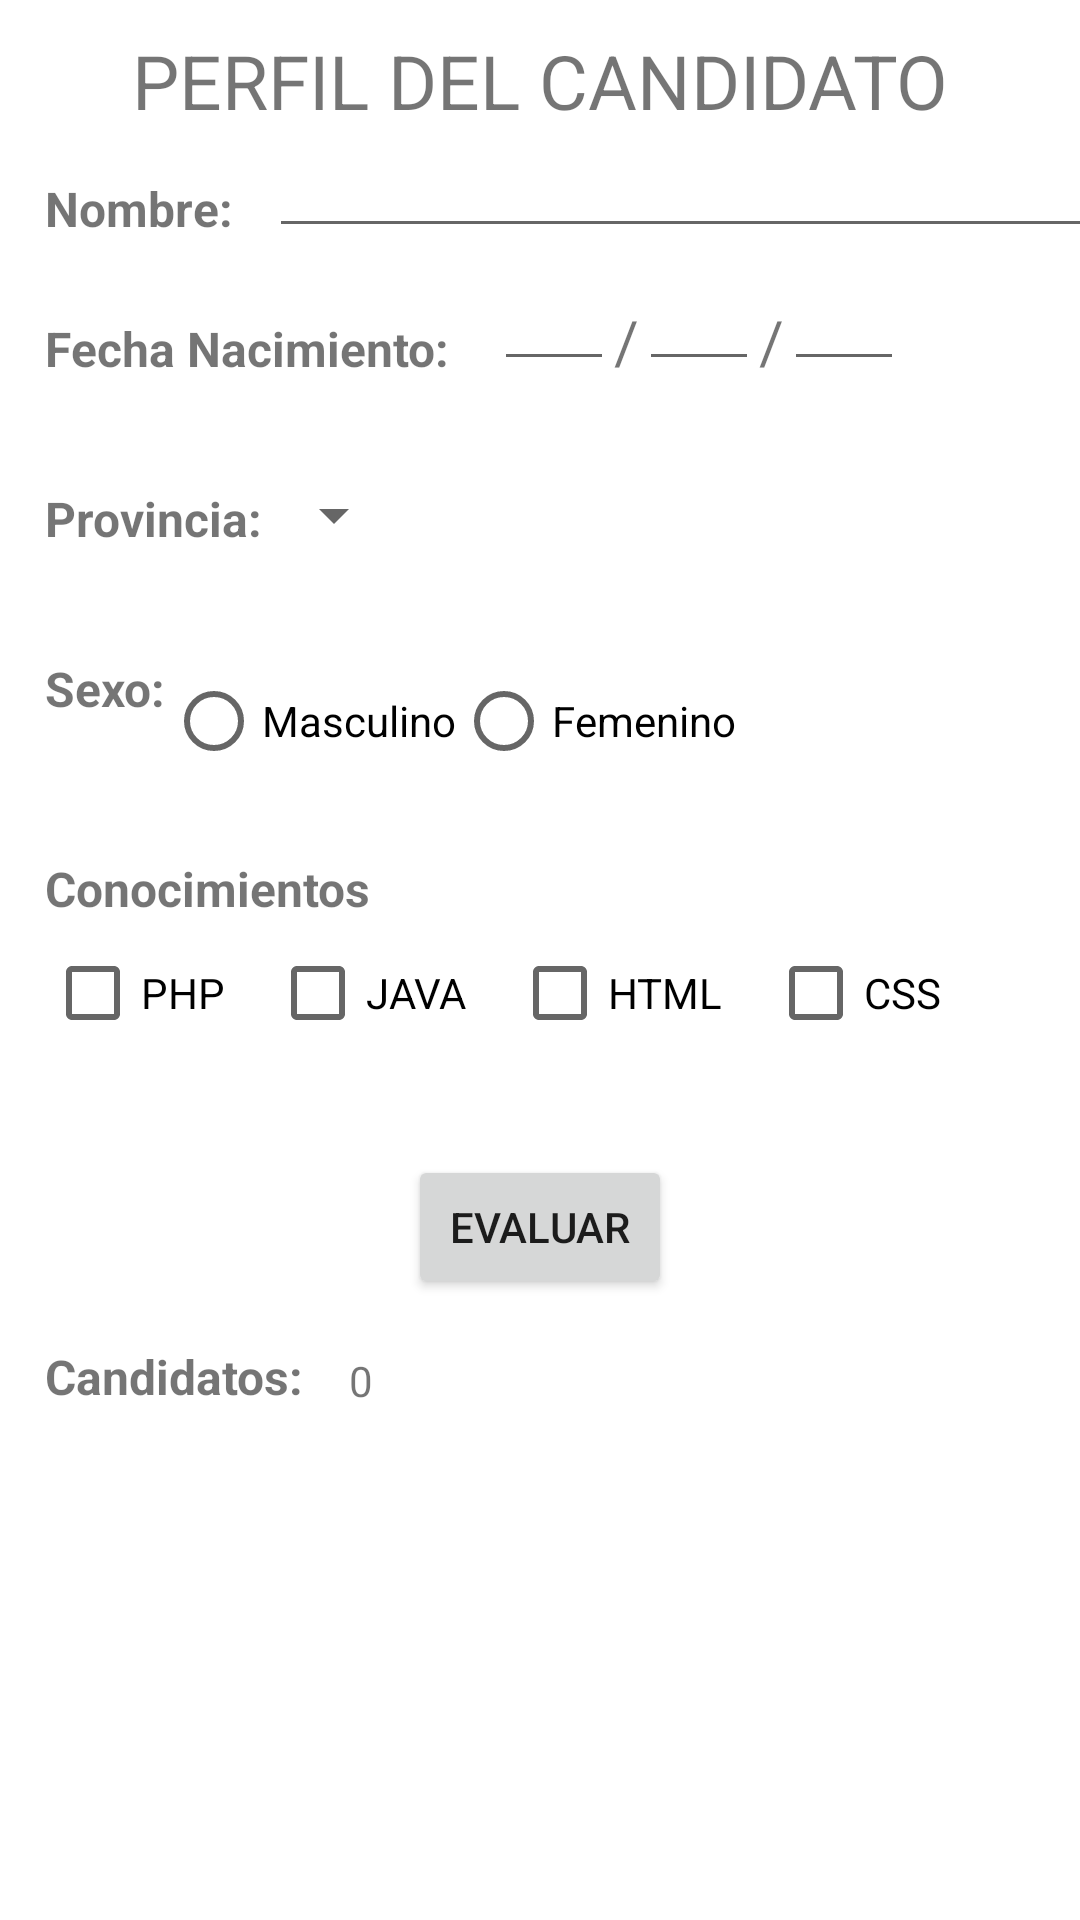

Layout XML and referenced resources for this Android screen:
<!-- AndroidManifest.xml: application theme Theme.ExamenPROM_EV1 -->
<!-- res/layout/activity_actividad_candidato.xml -->
<?xml version="1.0" encoding="utf-8"?>
<androidx.constraintlayout.widget.ConstraintLayout xmlns:android="http://schemas.android.com/apk/res/android"
    xmlns:app="http://schemas.android.com/apk/res-auto"
    xmlns:tools="http://schemas.android.com/tools"
    android:layout_width="match_parent"
    android:layout_height="match_parent"
    tools:context=".ActividadCandidato">



    <TextView
        android:id="@+id/lblTitulo"
        android:layout_width="match_parent"
        android:layout_height="wrap_content"
        android:gravity="center"
        android:layout_margin="10dp"
        android:text="PERFIL DEL CANDIDATO"
        android:textSize="25dp"
        app:layout_constraintTop_toTopOf="parent"/>


    <TextView
        android:id="@+id/lblNombre"
        android:layout_width="wrap_content"
        android:layout_height="wrap_content"
        android:text="Nombre:"
        android:layout_margin="15dp"
        style="@style/Subtitulo"
        app:layout_constraintTop_toBottomOf="@id/lblTitulo"
        app:layout_constraintLeft_toLeftOf="parent"/>

    <EditText
        android:id="@+id/txtNombre"
        android:layout_width="300dp"
        android:layout_height="wrap_content"
        android:layout_marginLeft="12dp"
        app:layout_constraintBottom_toBottomOf="@+id/lblNombre"
        app:layout_constraintLeft_toRightOf="@id/lblNombre"
        app:layout_constraintTop_toBottomOf="@id/lblTitulo" />


    <TextView
        android:id="@+id/lblFecha"
        style="@style/Subtitulo"
        android:layout_width="wrap_content"
        android:layout_height="wrap_content"
        android:layout_marginLeft="15dp"
        android:layout_marginTop="25dp"
        android:text="Fecha Nacimiento:"
        app:layout_constraintLeft_toLeftOf="parent"
        app:layout_constraintTop_toBottomOf="@id/lblNombre" />

    <EditText
        android:id="@+id/txtDia"
        android:layout_width="40dp"
        android:layout_height="wrap_content"
        android:layout_marginLeft="15dp"
        android:inputType="number"
        app:layout_constraintBottom_toBottomOf="@+id/lblFecha"
        app:layout_constraintStart_toEndOf="@+id/lblFecha" />

    <TextView
        android:id="@+id/lblSimbolo1"
        android:layout_width="wrap_content"
        android:layout_height="wrap_content"
        android:text="/"
        android:textSize="20dp"
        app:layout_constraintBottom_toBottomOf="@+id/lblFecha"
        app:layout_constraintStart_toEndOf="@+id/txtDia" />

    <EditText
        android:id="@+id/txtMes"
        android:layout_width="40dp"
        android:layout_height="wrap_content"
        android:layout_marginTop="20dp"
        android:inputType="number"
        app:layout_constraintBottom_toBottomOf="@+id/lblFecha"
        app:layout_constraintStart_toEndOf="@+id/lblSimbolo1" />

    <TextView
        android:id="@+id/lblSimbolo2"
        android:layout_width="wrap_content"
        android:layout_height="wrap_content"
        android:layout_marginTop="30dp"
        android:text="/"
        android:textSize="20dp"
        app:layout_constraintBottom_toBottomOf="@+id/lblFecha"
        app:layout_constraintStart_toEndOf="@+id/txtMes" />

    <EditText
        android:id="@+id/txtAnio"
        android:layout_width="40dp"
        android:layout_height="wrap_content"
        android:inputType="number"
        android:layout_marginTop="30dp"
        app:layout_constraintBottom_toBottomOf="@+id/lblFecha"
        app:layout_constraintStart_toEndOf="@+id/lblSimbolo2" />



    <TextView
        android:id="@+id/lblProvincia"
        android:layout_width="wrap_content"
        android:layout_height="wrap_content"
        style="@style/Subtitulo"
        android:text="Provincia:"
        android:layout_marginLeft="15dp"
        android:layout_marginTop="35dp"
        app:layout_constraintLeft_toLeftOf="parent"
        app:layout_constraintTop_toBottomOf="@id/lblFecha"/>

    <Spinner
        android:id="@+id/spinnerProvincia"
        android:layout_width="wrap_content"
        android:layout_height="wrap_content"
        app:layout_constraintBottom_toBottomOf="@+id/lblProvincia"
        app:layout_constraintLeft_toRightOf="@id/lblProvincia" />



    <TextView
        android:id="@+id/lblUbicacion"
        android:layout_width="wrap_content"
        android:layout_height="wrap_content"
        android:text="Sexo:"
        style="@style/Subtitulo"
        android:layout_marginLeft="15dp"
        android:layout_marginTop="35dp"
        app:layout_constraintLeft_toLeftOf="parent"
        app:layout_constraintTop_toBottomOf="@id/lblProvincia"/>


    <RadioGroup
        android:id="@+id/rdGroup"
        android:layout_width="wrap_content"
        android:layout_height="wrap_content"
        android:orientation="horizontal"
        app:layout_constraintBottom_toBottomOf="@+id/lblUbicacion"
        app:layout_constraintStart_toEndOf="@+id/lblUbicacion"
        app:layout_constraintTop_toBottomOf="@+id/lblUbicacion">

        <RadioButton
            android:id="@+id/rdMasculino"
            android:layout_width="wrap_content"
            android:layout_height="wrap_content"
            android:text="Masculino" />

        <RadioButton
            android:id="@+id/rdFemenino"
            android:layout_width="match_parent"
            android:layout_height="wrap_content"
            android:text="Femenino" />
    </RadioGroup>



    <TextView
        android:id="@+id/lblConocimientos"
        android:layout_width="wrap_content"
        android:layout_height="wrap_content"
        style="@style/Subtitulo"
        android:text="Conocimientos"
        android:layout_marginLeft="15dp"
        android:layout_marginTop="45dp"
        app:layout_constraintLeft_toLeftOf="parent"
        app:layout_constraintTop_toBottomOf="@id/lblUbicacion"/>

    <CheckBox
        android:id="@+id/PHP"
        android:layout_width="wrap_content"
        android:layout_height="wrap_content"
        android:text="PHP"
        android:layout_marginLeft="15dp"
        app:layout_constraintLeft_toLeftOf="parent"
        app:layout_constraintTop_toBottomOf="@id/lblConocimientos"/>

    <CheckBox
        android:id="@+id/cboxJAVA"
        android:layout_width="wrap_content"
        android:layout_height="wrap_content"
        android:text="JAVA"
        android:layout_marginLeft="15dp"
        app:layout_constraintLeft_toRightOf="@id/PHP"
        app:layout_constraintTop_toBottomOf="@id/lblConocimientos"/>
    <CheckBox
        android:id="@+id/cboxHTML"
        android:layout_width="wrap_content"
        android:layout_height="wrap_content"
        android:text="HTML"
        android:layout_marginLeft="15dp"
        app:layout_constraintLeft_toRightOf="@id/cboxJAVA"
        app:layout_constraintTop_toBottomOf="@id/lblConocimientos"/>
    <CheckBox
        android:id="@+id/cboxCSS"
        android:layout_width="wrap_content"
        android:layout_height="wrap_content"
        android:text="CSS"
        android:layout_marginLeft="15dp"
        app:layout_constraintLeft_toRightOf="@id/cboxHTML"
        app:layout_constraintTop_toBottomOf="@id/lblConocimientos"/>



    <Button
        android:id="@+id/btnEvaluar"
        android:layout_width="wrap_content"
        android:layout_height="wrap_content"
        android:text="Evaluar"
        android:layout_marginTop="30dp"
        app:layout_constraintLeft_toLeftOf="parent"
        app:layout_constraintRight_toRightOf="parent"
        app:layout_constraintTop_toBottomOf="@id/PHP"
    />

    <Button
        android:id="@+id/btnSalir"
        android:layout_width="wrap_content"
        android:layout_height="wrap_content"
        android:text="Salir"
        android:visibility="invisible"
        app:layout_constraintBottom_toBottomOf="@+id/btnEvaluar"
        app:layout_constraintEnd_toStartOf="@+id/btnEvaluar"
        app:layout_constraintStart_toStartOf="parent" />


    

    <TextView
        android:id="@+id/lblCandidatos"
        android:layout_width="wrap_content"
        android:layout_height="wrap_content"
        android:text="Candidatos:"
        style="@style/Subtitulo"
        android:layout_marginTop="15dp"
        android:layout_marginLeft="15dp"
        app:layout_constraintTop_toBottomOf="@id/btnEvaluar"
        app:layout_constraintLeft_toLeftOf="parent"/>

    <TextView
        android:id="@+id/lblNumCandidatos"
        android:layout_width="wrap_content"
        android:layout_height="wrap_content"
        android:text="0"
        android:layout_marginLeft="15dp"
        app:layout_constraintBottom_toBottomOf="@+id/lblCandidatos"
        app:layout_constraintLeft_toRightOf="@id/lblCandidatos" />


</androidx.constraintlayout.widget.ConstraintLayout>
<!-- resources referenced by this layout -->
<resources>
  <style name="Subtitulo">
          <item name="android:textSize">16dp</item>
          <item name="android:textStyle">bold</item>
      </style>
  <style name="Theme.ExamenPROM_EV1" parent="Theme.MaterialComponents.DayNight.DarkActionBar">
          
          <item name="colorPrimary">@color/purple_500</item>
          <item name="colorPrimaryVariant">@color/purple_700</item>
          <item name="colorOnPrimary">@color/white</item>
          
          <item name="colorSecondary">@color/teal_200</item>
          <item name="colorSecondaryVariant">@color/teal_700</item>
          <item name="colorOnSecondary">@color/black</item>
          
          <item name="android:statusBarColor" tools:targetApi="l">?attr/colorPrimaryVariant</item>
          
      </style>
  <!-- not gathered from this repository: default colours our renderer supplied (Android Studio template values) -->
  <color name="purple_500">#FF6200EE</color>
  <color name="purple_700">#FF3700B3</color>
  <color name="teal_200">#FF03DAC5</color>
  <color name="teal_700">#FF018786</color>
  <color name="black">#FF000000</color>
  <color name="white">#FFFFFFFF</color>
</resources>
